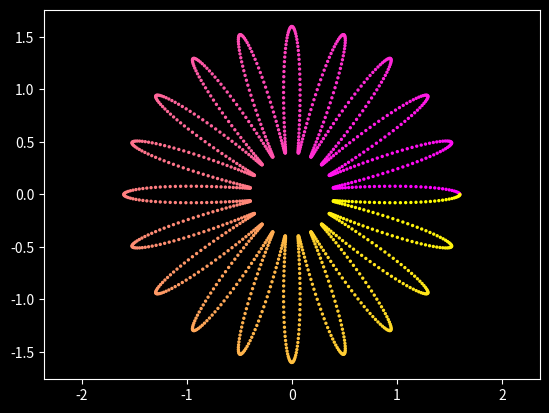

This figure's Python source:
import matplotlib.pyplot as plt
import numpy as np

plt.style.use('dark_background')
t = np.linspace(0, 2 * np.pi, 1500)
x = np.cos(t) * (1 + 0.6 * np.cos(20 * t))
y = np.sin(t) * (1 + 0.6 * np.cos(20 * t))
plt.scatter(x, y, c=t, cmap='spring', s=2)
plt.axis('equal')
plt.show()